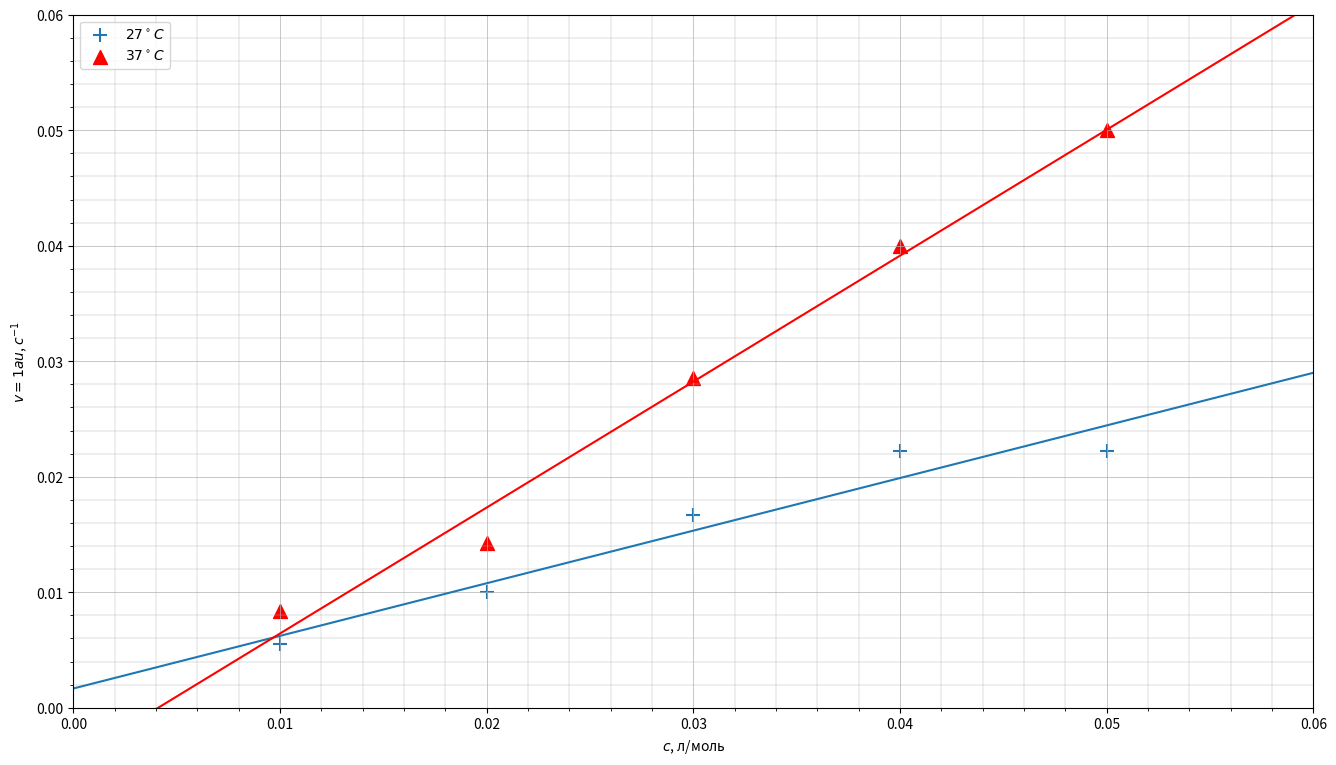

The matplotlib source for this figure: (Note: this script raises an exception after producing the figure.)
import numpy as np
from matplotlib import pyplot as plt
import pandas as pd
from scipy.optimize import curve_fit

def linear_func(x, a, b):
    return a * x + b

def lsm(x, y): 
    params, covariance = curve_fit(linear_func, x, y)
    xs = np.linspace(0, 2 * max(x), 1000)
    ys = linear_func(xs, params[0], params[1])
    a, b = params
    da, db = np.sqrt(np.diag(covariance))
    return xs, ys, a, b, da, db


plt.figure(figsize=(16, 9))

coord = np.array([[0.01, 180], [0.02, 100], [0.03, 60], [0.04, 45], [0.05, 45]])

coord[:, 1] = 1 / coord[:, 1]

plt.scatter(coord[:, 0], coord[:, 1], marker='+', s=100, label='$27^\circ C$')
x, y, a, b, da, db = lsm(coord[:12, 0], coord[:12, 1])
plt.plot(x, y)
print(a, b, da)
#-------------------
coord = np.array([[0.01, 120], [0.02, 70], [0.03, 35], [0.04, 25], [0.05, 20]])

coord[:, 1] = 1 / coord[:, 1]

plt.scatter(coord[:, 0], coord[:, 1], marker='^', s=100, color='red', label='$37^\circ C$')
x, y, a, b, da, db = lsm(coord[:12, 0], coord[:12, 1])
plt.plot(x, y, color='red')
print(a, b, da)

plt.xlim(0, 0.06)
plt.ylim(0, 0.06)

plt.xlabel('$c$, л/моль')
plt.ylabel('$v=1\tau$, $c^{-1}$')

plt.grid(True, which='major', linestyle='-', linewidth=0.5)
plt.grid(True, which='minor', linestyle='-', linewidth=0.3)
plt.minorticks_on()

plt.legend()

plt.savefig('chim2/1.png')

plt.show()
